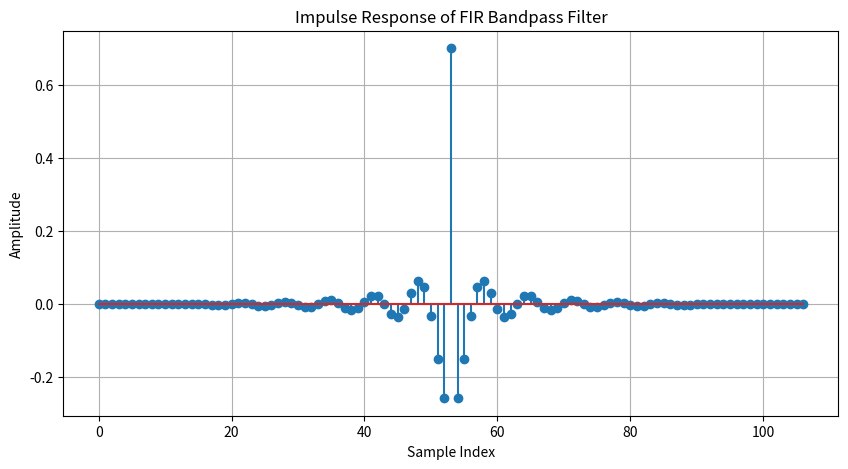
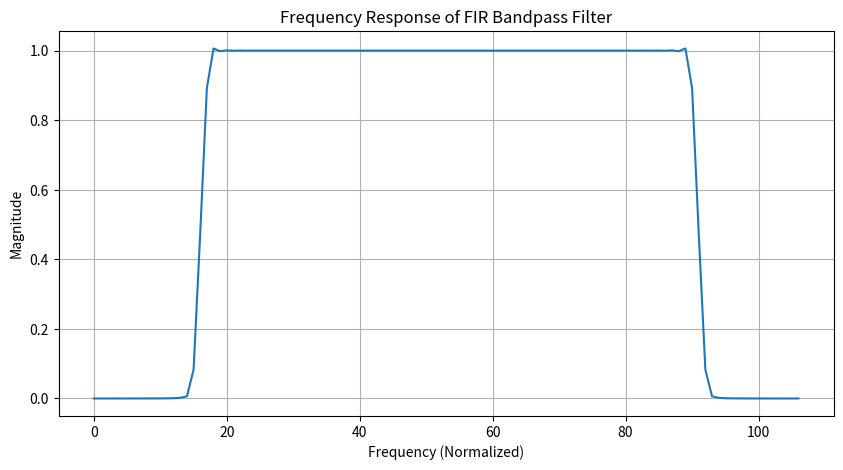

The matplotlib source for these figures, in order:
import numpy as np
import math
from matplotlib import pyplot as plt

# windowing look up table used in aid of FIR design flows
WindowLUT = {"rectangular": {"sidelobe amplitude": 10**(-13/10), "mainlobe width": 4*np.pi, "approximation error": 10**(-21/10)},
             "bartlett": {"sidelobe amplitude": 10**(-25/10), "mainlobe width": 8*np.pi, "approximation error": 10**(-25/10)},
             "hanning": {"sidelobe amplitude": 10**(-31/10), "mainlobe width": 8*np.pi, "approximation error": 10**(-44/10)},
             "hamming": {"sidelobe amplitude": 10**(-41/10), "mainlobe width": 8*np.pi, "approximation error": 10**(-53/10)},
             "blackman": {"sidelobe amplitude": 10**(-57/10), "mainlobe width": 12*np.pi, "approximation error": 10**(-74/10)}}

def Window(N, window_type):
    """
    Windowing function used in aid of FIR design flows.

    :param N: Window length (number of coefficients).
    :param window_type: Window type (see below).
    :return w_n: Numpy array type. Calculated window filter coefficients.
    """
    if window_type == "rectangular":
        w_n = np.array([1 for i in range(N)])
    elif window_type == "bartlett":
        w_n = np.array([(1 - (2 * np.abs(i - (N - 1) / 2)) / (N - 1)) for i in range(N)])
    elif window_type == "hanning":
        w_n = np.array([0.5 * (1 - np.cos((2 * np.pi * i) / (N - 1))) for i in range(N)])
    elif window_type == "hamming":
        w_n = np.array([0.54 - 0.46 * np.cos((2 * np.pi * i) / (N - 1)) for i in range(N)])
    elif window_type == "blackman":
        w_n = np.array([0.42 - 0.5 * np.cos((2 * np.pi * i) / (N - 1)) + 0.08 * np.cos((4 * np.pi * i) / (N - 1)) for i in range(N)])
    else: #default to 'rectangular'
        w_n = np.array([1 for i in range(N)])
    return w_n

def FIRLowPass(cutoff_frequency, window=None, **kwargs):
    """
    FIR low pass filter design.

    Generic design parameters.

    :param cutoff_frequency: Digital cutoff frequency.
    :param window: Window used for filter truncation (see dictionary below).

    Detailed design parameters (optional).

    :param passband_cutoff: Passband digital frequency cutoff.
    :param stopband_cutoff: Stopband digital frequency cutoff.
    :param passband_attenuation: Passband attenuation level.
    :param stopband_attenuation: Stopband attenuation level.

    :return: Numpy array type. Coefficients (numerator) of digital lowpass filter.
    """
    if 'passband_cutoff' in kwargs and 'stopband_cutoff' in kwargs:
        wp = kwargs['passband_cutoff']
        ws = kwargs['stopband_cutoff']
        if 'passband_attenuation' in kwargs and 'stopband_attenuation' in kwargs:
            kp = kwargs['passband_attenuation']
            ks = kwargs['stopband_attenuation']
        else: # using standard attenuation levels
            kp = 10**(-3/10)
            ks = 10**(-40/10)
        try:
            window_type = min((key for key, value in WindowLUT.items() if value["sidelobe amplitude"] < ks), key=lambda k: WindowLUT[k]["sidelobe amplitude"])
        except ValueError:
            window_type = "blackman"
    else: # using standard transition width
        wp = cutoff_frequency - (.125 * cutoff_frequency)
        ws = cutoff_frequency + (.125 * cutoff_frequency)
        kp = 10**(-3/10)
        ks = 10**(-40/10)
        if window == None:
            window_type = min((key for key, value in WindowLUT.items() if value["sidelobe amplitude"] < ks), key=lambda k: WindowLUT[k]["sidelobe amplitude"])
        else:
            window_type=window
    # calculating filter shifted and truncated filter parameters
    N = math.ceil(WindowLUT[window_type]["mainlobe width"] / np.abs(ws - wp))
    wc = (wp + ws) / 2
    alpha = (N - 1) / 2

    # determining delayed filter and window coefficients
    h_dn = np.array([(np.sin(wc * (i - alpha))) / (np.pi * (i - alpha)) if i != alpha else wc / np.pi for i in range(N)])
    w_n = Window(N, window_type)

    return h_dn*w_n


def FIRHighPass(cutoff_frequency, window=None, **kwargs):
    """
    FIR high pass filter design.

    Generic design parameters.

    :param cutoff_frequency: Digital cutoff frequency.
    :param window: Window used for filter truncation (see dictionary below).

    Detailed design parameters (optional).

    :param stopband_cutoff: Stopband digital frequency cutoff.
    :param passband_cutoff: Passband digital frequency cutoff.
    :param stopband_attenuation: Stopband attenuation level.
    :param passband_attenuation: Passband attenuation level.

    :return: Numpy array type. Coefficients (numerator) of digital highpass filter.
    """
    if 'stopband_cutoff' in kwargs and 'passband_cutoff' in kwargs:
        ws = kwargs['stopband_cutoff']
        wp = kwargs['passband_cutoff']
        if 'stopband_attenuation' in kwargs and 'passband_attenuation' in kwargs:
            ks = kwargs['stopband_attenuation']
            kp = kwargs['passband_attenuation']
        else: # using standard attenuation levels
            ks = 10**(-40/10)
            kp = 10**(-3/10)
        try:
            window_type = min((key for key, value in WindowLUT.items() if value["sidelobe amplitude"] < ks), key=lambda k: WindowLUT[k]["sidelobe amplitude"])
        except ValueError:
            window_type = "blackman"
    else: # using standard transition width
        ws = cutoff_frequency - (.125 * cutoff_frequency)
        wp = cutoff_frequency + (.125 * cutoff_frequency)
        ks = 10**(-40/10)
        kp = 10**(-3/10)
        if window == None:
            window_type = min((key for key, value in WindowLUT.items() if value["sidelobe amplitude"] < ks), key=lambda k: WindowLUT[k]["sidelobe amplitude"])
        else:
            window_type=window
    # calculating filter shifted and truncated filter parameters
    N = math.ceil(WindowLUT[window_type]["mainlobe width"] / np.abs(ws - wp))
    wc = (wp + ws) / 2
    alpha = (N - 1) / 2

    # determining delayed filter and window coefficients
    h_dn = np.array([-(np.sin(wc * (i - alpha))) / (np.pi * (i - alpha)) if i != alpha else 1 - (wc / np.pi) for i in range(N)])
    w_n = Window(N, window_type)

    return h_dn*w_n


def FIRBandPass(cutoff_frequency_one, cutoff_frequency_two, window=None, **kwargs):
    """
    FIR band pass filter design.

    Generic design parameters.

    :param cutoff_frequency_one: Digital cutoff frequency one.
    :param cutoff_frequency_two: Digital cutoff frequency two.
    :param window: Window used for filter truncation (see dictionary below).

    Detailed design parameters (optional).

    :param stopband_cutoff_one: Stopband digital frequency cutoff one.
    :param passband_cutoff_one: Passband digital frequency cutoff one.
    :param stopband_attenuation_one: Stopband attenuation level one.
    :param passband_attenuation_one: Passband attenuation level one.
    :param passband_cutoff_two: Passband digital frequency cutoff two.
    :param stopband_cutoff_two: Stopband digital frequency cutoff two.
    :param passband_attenuation_two: Passband attenuation level two.
    :param stopband_attenuation_two: Stopband attenuation level two.


    :return: Numpy array type. Coefficients (numerator) of digital lowpass filter.
    """
    if 'passband_cutoff_one' in kwargs and 'stopband_cutoff_one' in kwargs and 'passband_cutoff_two' in kwargs and 'stopband_cutoff_two' in kwargs:
        ws1 = kwargs['stopband_cutoff_one']
        wp1 = kwargs['passband_cutoff_one']
        wp2 = kwargs['passband_cutoff_two']
        ws2 = kwargs['stopband_cutoff_two']
        if 'stopband_attenuation_one' in kwargs and 'passband_attenuation_one' in kwargs and 'passband_attenuation_two' in kwargs and 'stopband_attenuation_two' in kwargs:
            ks1 = kwargs['stopband_attenuation_one']
            kp1 = kwargs['passband_attenuation_one']
            kp2 = kwargs['passband_attenuation_two']
            ks2 = kwargs['stopband_attenuation_two']
        else: # using standard attenuation levels
            ks1 = ks2 = 10**(-40/10)
            kp1 = kp2 = 10**(-3/10)
        try:
            window_type = min((key for key, value in WindowLUT.items() if value["sidelobe amplitude"] < ks), key=lambda k: WindowLUT[k]["sidelobe amplitude"])
        except ValueError:
            window_type = "blackman"
    else: # using standard transition width
        ws1 = cutoff_frequency_one - (.125 * cutoff_frequency_one)
        wp1 = cutoff_frequency_one + (.125 * cutoff_frequency_one)
        wp2 = cutoff_frequency_two - (.125 * cutoff_frequency_two)
        ws2 = cutoff_frequency_two + (.125 * cutoff_frequency_two)
        ks1 = ks2 = 10**(-40/10)
        kp1 = kp2 = 10**(-3/10)
        if window == None:
            window_type = min((key for key, value in WindowLUT.items() if value["sidelobe amplitude"] < ks), key=lambda k: WindowLUT[k]["sidelobe amplitude"])
        else:
            window_type=window
    # calculating filter shifted and truncated filter parameters
    N = math.ceil(WindowLUT[window_type]["mainlobe width"] / min(np.abs(ws1 - wp1), np.abs(ws2 - wp2)))
    wc1 = (ws1 + wp1) / 2
    wc2 = (wp2 + ws2) / 2
    alpha = (N - 1) / 2

    # determining delayed filter and window coefficients
    h_dn = np.array([((np.sin(wc2 * (i - alpha))) / (np.pi * (i - alpha)) - (np.sin(wc1 * (i - alpha))) / (np.pi * (i - alpha))) if i != alpha else (wc2 / np.pi - wc1 / np.pi)  for i in range(N)])
    w_n = Window(N, window_type)

    return h_dn*w_n


# Define cutoff frequencies
wc1 = 0.3*np.pi
wc2 = 0.4*np.pi

# Generate filter coefficients using Blackman window
coefficients = FIRBandPass(wc1, wc2, window="blackman")
coefficients = FIRLowPass(wc1, window="blackman")
coefficients = FIRHighPass(wc1, window="hanning")

# Plotting the impulse response of the filter
plt.figure(figsize=(10, 5))
plt.stem(coefficients)
plt.title('Impulse Response of FIR Bandpass Filter')
plt.xlabel('Sample Index')
plt.ylabel('Amplitude')
plt.grid(True)
plt.show()

# Compute the frequency response using Fourier transform
frequency_response = np.fft.fft(coefficients)

# Plotting the frequency response of the filter
plt.figure(figsize=(10, 5))
plt.plot(np.abs(frequency_response))
plt.title('Frequency Response of FIR Bandpass Filter')
plt.xlabel('Frequency (Normalized)')
plt.ylabel('Magnitude')
plt.grid(True)
plt.show()